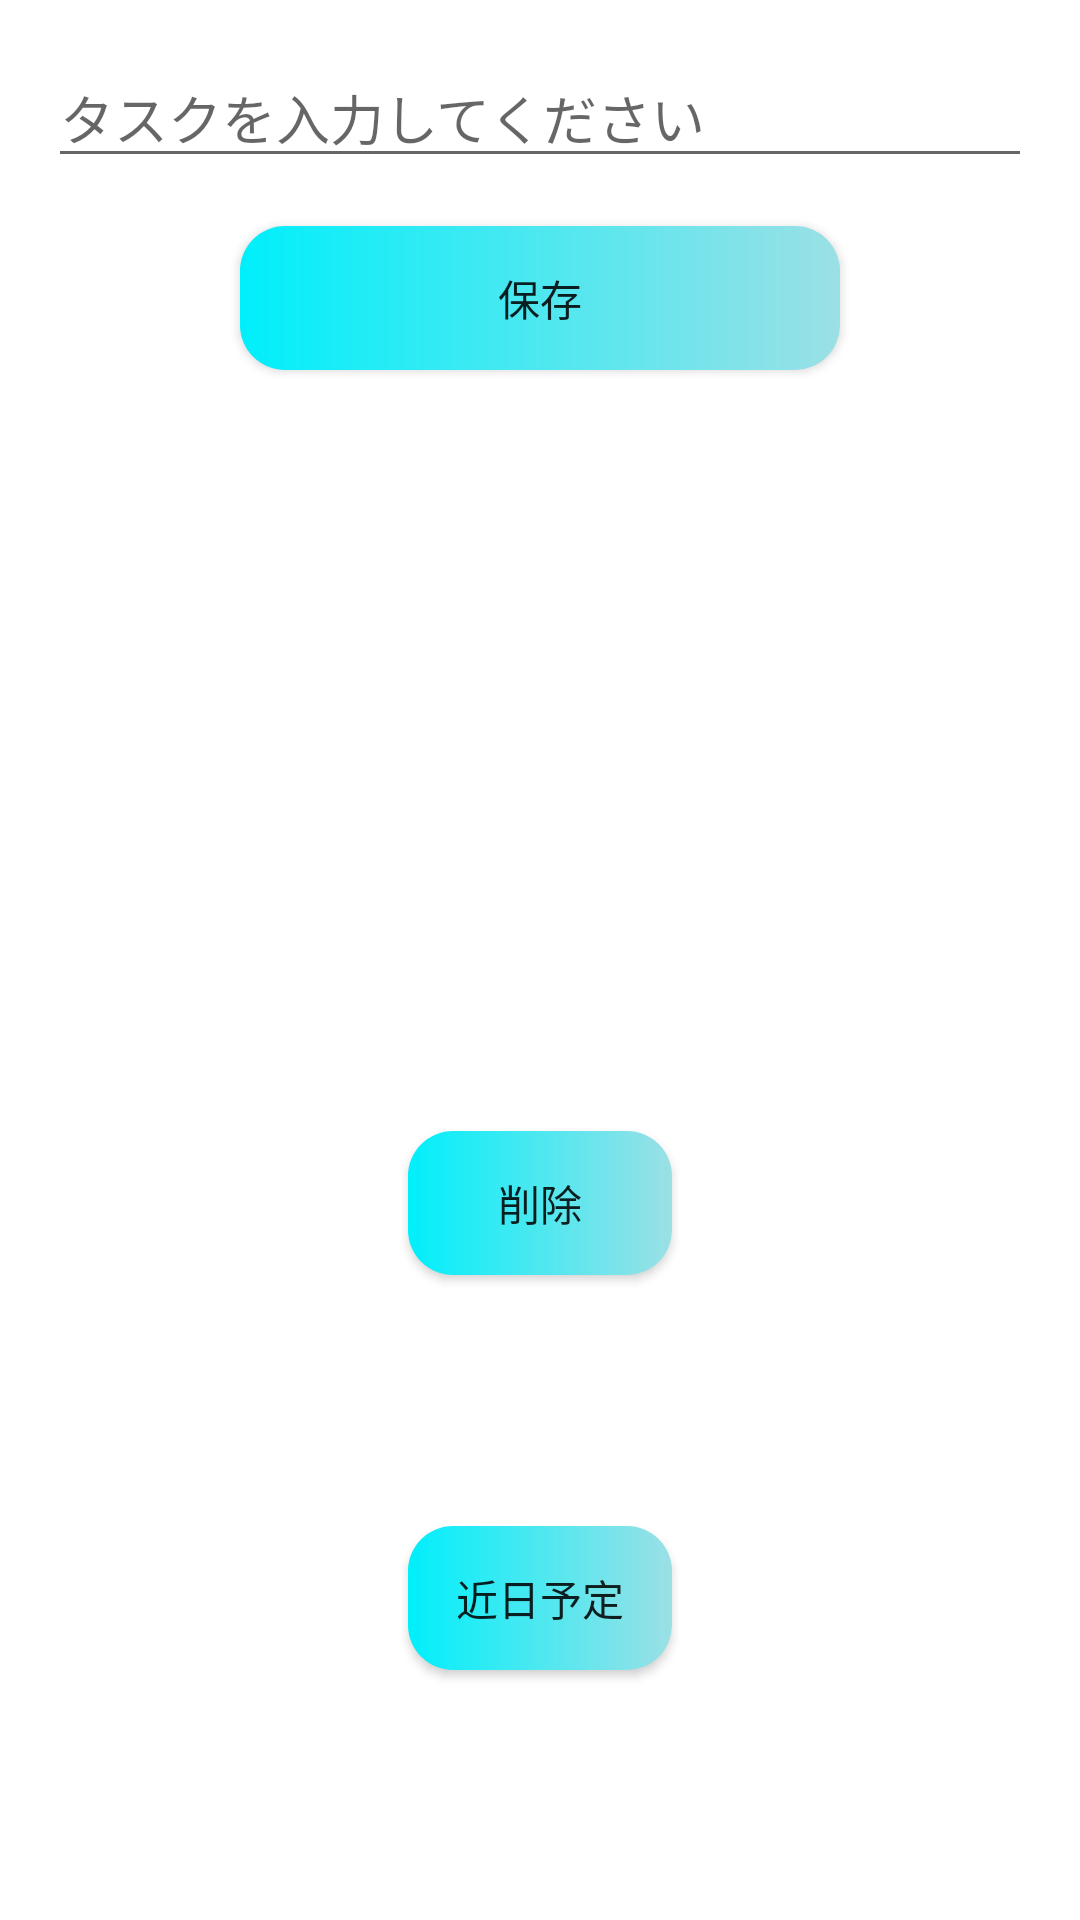

This screen was rendered from an Android layout file. Write that file and the resources it references.
<!-- AndroidManifest.xml: application theme Theme.StudyAppVol2 -->
<!-- res/layout/activity_todo.xml -->
<?xml version="1.0" encoding="utf-8"?>

<androidx.constraintlayout.widget.ConstraintLayout xmlns:android="http://schemas.android.com/apk/res/android"
    xmlns:tools="http://schemas.android.com/tools"
    android:layout_width="match_parent"
    android:layout_height="600dp"
    xmlns:app="http://schemas.android.com/apk/res-auto"
    android:layout_gravity="center_vertical"
    android:orientation="vertical">


    <EditText
        android:id="@+id/ToDo_EditText"
        android:layout_width="match_parent"
        android:layout_height="wrap_content"
        tools:ignore="MissingConstraints"
        android:hint="タスクを入力してください"
        android:inputType="text"
        app:layout_constraintTop_toTopOf="parent"
        app:layout_constraintStart_toStartOf="parent"
        app:layout_constraintEnd_toEndOf="parent"
        android:layout_marginTop="16dp"
        android:layout_marginStart="16dp"
        android:layout_marginEnd="16dp" />

    <Button
        android:id="@+id/save_button"
        android:layout_width="200dp"
        android:layout_height="wrap_content"
        android:text="保存"
        tools:ignore="MissingConstraints"
        app:layout_constraintTop_toBottomOf="@id/ToDo_EditText"
        app:layout_constraintStart_toStartOf="parent"
        app:layout_constraintEnd_toEndOf="parent"
        android:layout_marginTop="16dp"
        android:background="@drawable/button_design"
        app:backgroundTint="@null" />

    <ListView
        android:id="@+id/todo_list_view"
        android:layout_width="match_parent"
        android:layout_height="wrap_content"
        android:layout_marginTop="16dp"
        app:layout_constraintBottom_toBottomOf="parent"
        app:layout_constraintEnd_toEndOf="parent"
        app:layout_constraintHorizontal_bias="0.0"
        app:layout_constraintStart_toStartOf="parent"
        app:layout_constraintTop_toBottomOf="@id/save_button"
        app:layout_constraintVertical_bias="0.013" />

    <Button
        android:id="@+id/delete_button"
        android:layout_width="wrap_content"
        android:layout_height="wrap_content"
        android:text="削除"
        app:layout_constraintTop_toBottomOf="@id/todo_list_view"
        app:layout_constraintBottom_toBottomOf="parent"
        app:layout_constraintStart_toStartOf="parent"
        app:layout_constraintEnd_toEndOf="parent"
        android:layout_marginTop="16dp"
        android:background="@drawable/button_design"
        app:backgroundTint="@null"/>

    <Button
        android:id="@+id/set_tasks"
        android:layout_width="wrap_content"
        android:layout_height="wrap_content"
        android:text="近日予定"
        app:layout_constraintTop_toBottomOf="@id/delete_button"
        app:layout_constraintBottom_toBottomOf="parent"
        app:layout_constraintStart_toStartOf="parent"
        app:layout_constraintEnd_toEndOf="parent"
        android:background="@drawable/button_design"
        app:backgroundTint="@null"/>




</androidx.constraintlayout.widget.ConstraintLayout>
<!-- resources referenced by this layout -->
<resources>
  <!-- drawable button_design (drawable) -->
  <?xml version="1.0" encoding="utf-8"?>
  
  <shape xmlns:android="http://schemas.android.com/apk/res/android">
  
  
  
      <corners
          android:radius="15dp"/>
  
      <gradient
          android:angle="0"
          android:startColor="#00effb"
          android:endColor="#9be0e5"/>
  
      <stroke
          android:color="@color/black"
          android:width="0dp"/>
  
  </shape>
  <style name="Theme.StudyAppVol2" parent="Theme.MaterialComponents.DayNight.DarkActionBar">
          
          <item name="colorPrimary">@color/purple_500</item>
          <item name="colorPrimaryVariant">@color/purple_700</item>
          <item name="colorOnPrimary">@color/white</item>
          
          <item name="colorSecondary">@color/teal_200</item>
          <item name="colorSecondaryVariant">@color/teal_700</item>
          <item name="colorOnSecondary">@color/black</item>
          
          <item name="android:statusBarColor">?attr/colorPrimaryVariant</item>
          
      </style>
  <color name="black">#FF000000</color>
  <color name="purple_500">#FF6200EE</color>
  <color name="purple_700">#FF3700B3</color>
  <color name="white">#FFFFFFFF</color>
  <color name="teal_200">#FF03DAC5</color>
  <color name="teal_700">#FF018786</color>
</resources>
